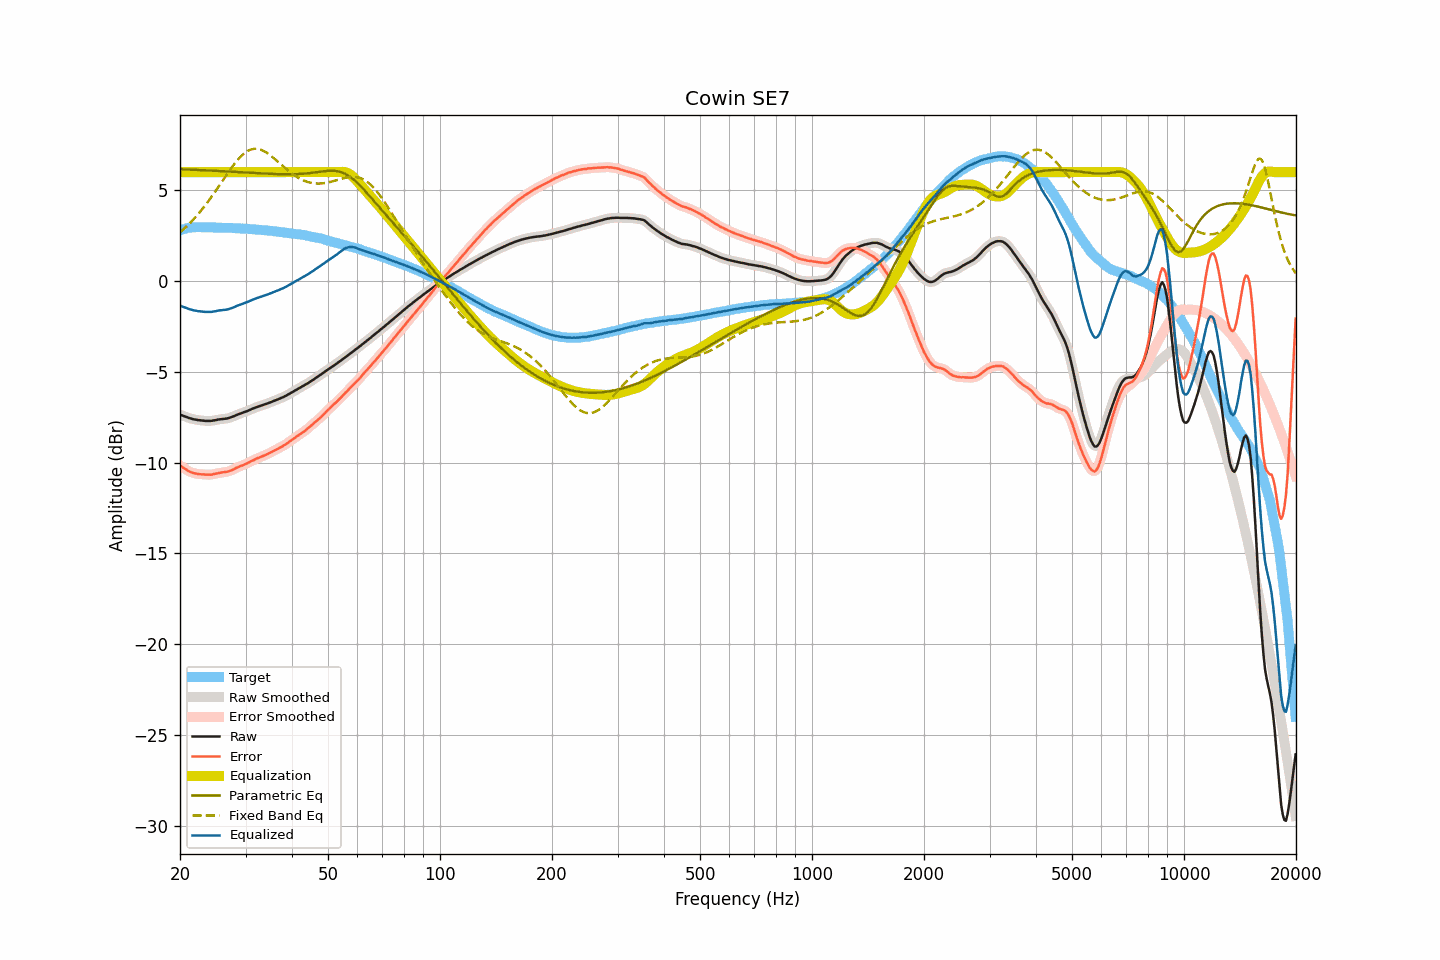

Source data for this figure (header and first rows):
frequency, raw, smoothed, error, error_smoothed, equalization, parametric_eq, fixed_band_eq, equalized_raw, equalized_smoothed, target
20.00, -7.36, -7.36, -10.16, -10.15, 6.00, 6.16, 2.69, -1.36, -1.36, 2.80
20.20, -7.38, -7.39, -10.20, -10.21, 6.00, 6.16, 2.76, -1.38, -1.39, 2.82
20.40, -7.42, -7.42, -10.27, -10.27, 6.00, 6.15, 2.84, -1.42, -1.42, 2.85
20.61, -7.45, -7.45, -10.32, -10.33, 6.00, 6.15, 2.92, -1.45, -1.45, 2.87
20.81, -7.48, -7.49, -10.38, -10.39, 6.00, 6.15, 3.01, -1.48, -1.49, 2.90
21.02, -7.52, -7.52, -10.45, -10.44, 6.00, 6.14, 3.09, -1.52, -1.52, 2.93
21.23, -7.55, -7.55, -10.49, -10.49, 6.00, 6.14, 3.18, -1.55, -1.55, 2.94
21.44, -7.57, -7.58, -10.52, -10.53, 6.00, 6.14, 3.27, -1.57, -1.58, 2.95
21.66, -7.60, -7.60, -10.56, -10.56, 6.00, 6.13, 3.36, -1.60, -1.60, 2.96
21.87, -7.62, -7.62, -10.58, -10.58, 6.00, 6.13, 3.46, -1.62, -1.62, 2.96
22.09, -7.63, -7.63, -10.60, -10.60, 6.00, 6.12, 3.56, -1.63, -1.63, 2.97
22.31, -7.65, -7.65, -10.62, -10.62, 6.00, 6.12, 3.66, -1.65, -1.65, 2.97
22.54, -7.66, -7.66, -10.63, -10.63, 6.00, 6.12, 3.77, -1.66, -1.66, 2.97
22.76, -7.67, -7.67, -10.64, -10.64, 6.00, 6.11, 3.87, -1.67, -1.67, 2.97
22.99, -7.68, -7.68, -10.64, -10.64, 6.00, 6.11, 3.98, -1.68, -1.68, 2.96
23.22, -7.69, -7.69, -10.65, -10.65, 6.00, 6.10, 4.09, -1.69, -1.69, 2.96
23.45, -7.70, -7.70, -10.66, -10.65, 6.00, 6.10, 4.21, -1.70, -1.70, 2.96
23.69, -7.70, -7.70, -10.66, -10.66, 6.00, 6.10, 4.33, -1.70, -1.70, 2.96
23.92, -7.70, -7.70, -10.65, -10.66, 6.00, 6.09, 4.44, -1.70, -1.70, 2.95
24.16, -7.70, -7.70, -10.66, -10.66, 6.00, 6.09, 4.57, -1.70, -1.70, 2.96
24.40, -7.69, -7.69, -10.65, -10.65, 6.00, 6.08, 4.69, -1.69, -1.69, 2.96
24.65, -7.67, -7.67, -10.62, -10.63, 6.00, 6.08, 4.82, -1.67, -1.67, 2.95
24.89, -7.66, -7.66, -10.61, -10.61, 6.00, 6.07, 4.94, -1.66, -1.66, 2.95
25.14, -7.64, -7.64, -10.59, -10.59, 6.00, 6.07, 5.07, -1.64, -1.64, 2.95
25.39, -7.62, -7.62, -10.57, -10.57, 6.00, 6.06, 5.20, -1.62, -1.62, 2.95
25.65, -7.61, -7.61, -10.56, -10.55, 6.00, 6.06, 5.33, -1.61, -1.61, 2.95
25.91, -7.60, -7.60, -10.54, -10.54, 6.00, 6.05, 5.46, -1.60, -1.60, 2.94
26.16, -7.59, -7.59, -10.53, -10.53, 6.00, 6.05, 5.60, -1.59, -1.59, 2.94
26.43, -7.58, -7.58, -10.51, -10.52, 6.00, 6.04, 5.73, -1.58, -1.58, 2.93
26.69, -7.57, -7.57, -10.50, -10.50, 6.00, 6.04, 5.86, -1.57, -1.57, 2.93
26.96, -7.55, -7.55, -10.48, -10.48, 6.00, 6.03, 5.99, -1.55, -1.55, 2.93
27.23, -7.52, -7.52, -10.45, -10.45, 6.00, 6.03, 6.11, -1.52, -1.52, 2.93
27.50, -7.49, -7.49, -10.42, -10.42, 6.00, 6.02, 6.24, -1.49, -1.49, 2.93
27.77, -7.46, -7.46, -10.38, -10.38, 6.00, 6.02, 6.35, -1.46, -1.46, 2.92
28.05, -7.42, -7.42, -10.34, -10.33, 6.00, 6.01, 6.47, -1.42, -1.42, 2.92
28.33, -7.38, -7.38, -10.28, -10.29, 6.00, 6.01, 6.58, -1.38, -1.38, 2.91
28.62, -7.34, -7.34, -10.24, -10.25, 6.00, 6.00, 6.69, -1.34, -1.34, 2.90
28.90, -7.31, -7.31, -10.21, -10.21, 6.00, 6.00, 6.79, -1.31, -1.31, 2.90
29.19, -7.28, -7.28, -10.17, -10.18, 6.00, 5.99, 6.88, -1.28, -1.28, 2.89
29.48, -7.25, -7.25, -10.15, -10.14, 6.00, 5.99, 6.96, -1.25, -1.25, 2.90
29.78, -7.21, -7.21, -10.10, -10.10, 6.00, 5.98, 7.04, -1.21, -1.21, 2.89
30.08, -7.18, -7.18, -10.07, -10.07, 6.00, 5.98, 7.10, -1.18, -1.18, 2.89
30.38, -7.15, -7.15, -10.02, -10.02, 6.00, 5.97, 7.16, -1.15, -1.15, 2.87
30.68, -7.11, -7.11, -9.98, -9.98, 6.00, 5.97, 7.20, -1.11, -1.11, 2.87
30.99, -7.07, -7.07, -9.93, -9.93, 6.00, 5.96, 7.24, -1.07, -1.07, 2.86
31.30, -7.03, -7.03, -9.89, -9.89, 6.00, 5.96, 7.27, -1.03, -1.03, 2.86
31.61, -7.00, -7.00, -9.85, -9.85, 6.00, 5.95, 7.28, -1.00, -1.00, 2.85
31.93, -6.96, -6.96, -9.80, -9.80, 6.00, 5.95, 7.29, -0.96, -0.96, 2.84
32.24, -6.93, -6.93, -9.76, -9.77, 6.00, 5.94, 7.28, -0.93, -0.93, 2.83
32.57, -6.90, -6.90, -9.73, -9.73, 6.00, 5.94, 7.27, -0.90, -0.90, 2.83
32.89, -6.87, -6.87, -9.69, -9.69, 6.00, 5.93, 7.24, -0.87, -0.87, 2.82
33.22, -6.84, -6.84, -9.65, -9.65, 6.00, 5.93, 7.21, -0.84, -0.84, 2.81
33.55, -6.81, -6.81, -9.62, -9.62, 6.00, 5.92, 7.17, -0.81, -0.81, 2.81
33.89, -6.78, -6.78, -9.58, -9.58, 6.00, 5.92, 7.12, -0.78, -0.78, 2.80
34.23, -6.75, -6.75, -9.54, -9.54, 6.00, 5.92, 7.07, -0.75, -0.75, 2.79
34.57, -6.72, -6.72, -9.50, -9.50, 6.00, 5.91, 7.00, -0.72, -0.72, 2.78
34.92, -6.68, -6.68, -9.45, -9.45, 6.00, 5.91, 6.94, -0.68, -0.68, 2.77
35.27, -6.65, -6.65, -9.41, -9.41, 6.00, 5.90, 6.87, -0.65, -0.65, 2.76
35.62, -6.61, -6.61, -9.36, -9.36, 6.00, 5.90, 6.80, -0.61, -0.61, 2.75
35.97, -6.58, -6.58, -9.32, -9.32, 6.00, 5.90, 6.72, -0.58, -0.58, 2.74
... 635 more rows
